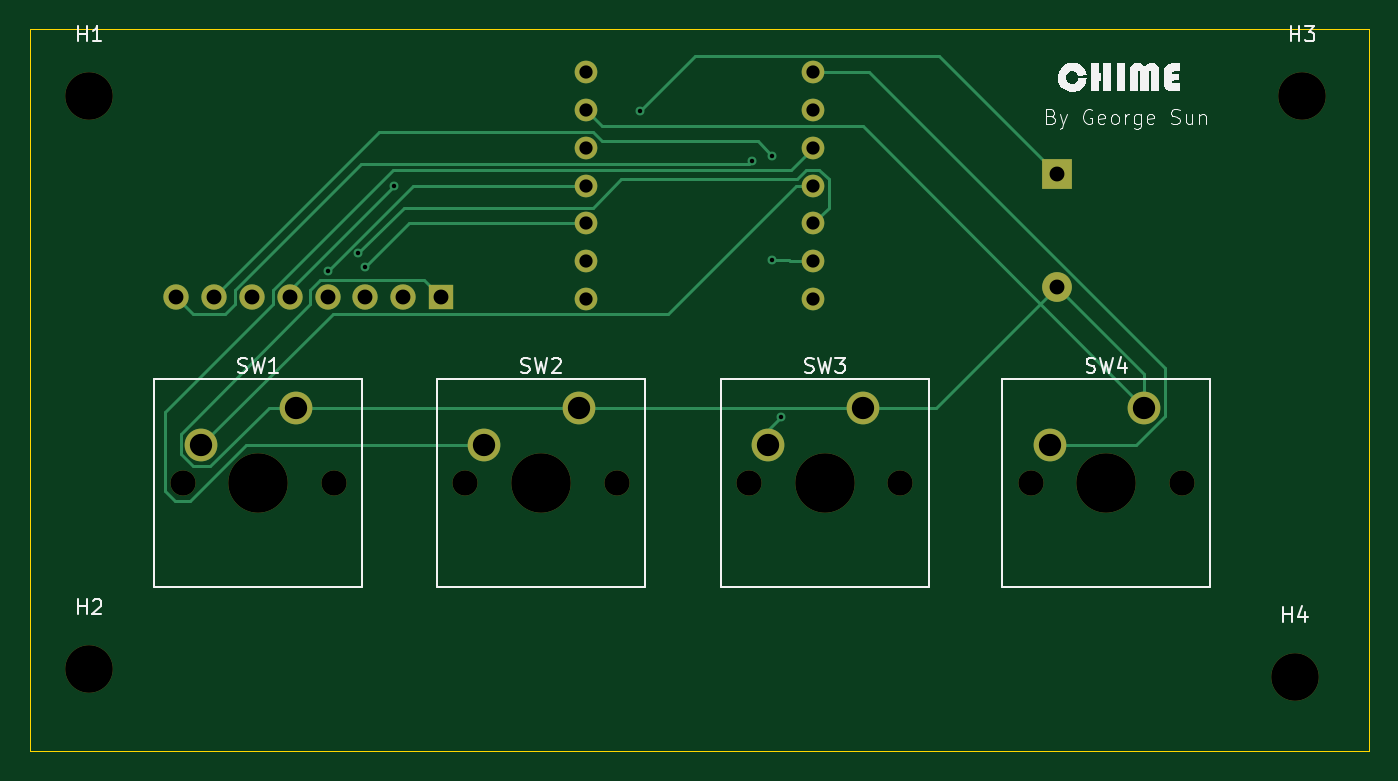
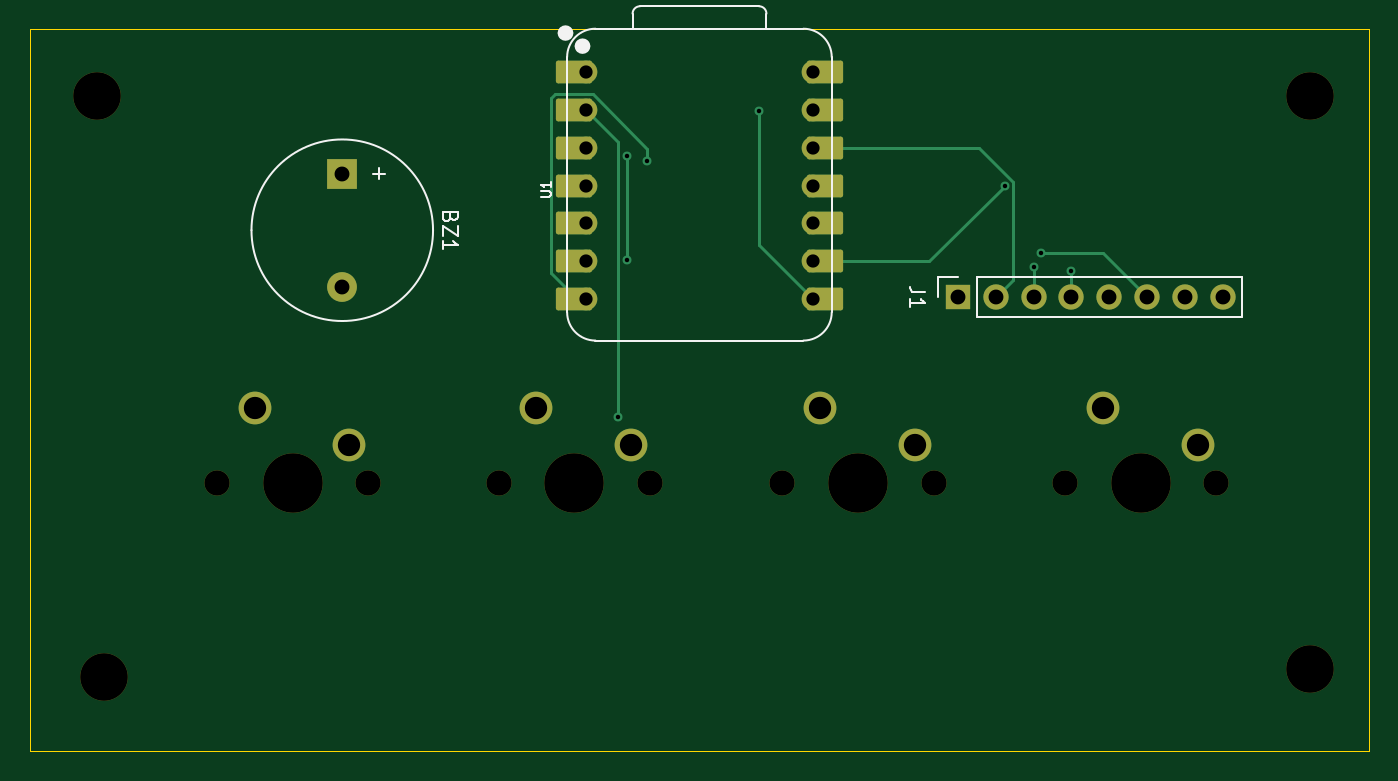
Circuit board: 11 layer files. Board 90.0 x 48.5 mm.
- bottom_copper: musicalalarmclock-B_Cu.gbr (6065 bytes)
- bottom_mask: musicalalarmclock-B_Mask.gbr (3428 bytes)
- paste: musicalalarmclock-B_Paste.gbr (462 bytes)
- bottom_silk: musicalalarmclock-B_Silkscreen.gbr (4893 bytes)
- outline: musicalalarmclock-Edge_Cuts.gbr (619 bytes)
- top_copper: musicalalarmclock-F_Cu.gbr (7275 bytes)
- top_mask: musicalalarmclock-F_Mask.gbr (2184 bytes)
- paste: musicalalarmclock-F_Paste.gbr (462 bytes)
- top_silk: musicalalarmclock-F_Silkscreen.gbr (21270 bytes)
- drill: musicalalarmclock-NPTH.drl (689 bytes)
- drill: musicalalarmclock-PTH.drl (1127 bytes)

=== bottom_copper: musicalalarmclock-B_Cu.gbr (6065 bytes, source omitted) ===
=== bottom_mask: musicalalarmclock-B_Mask.gbr ===
%TF.GenerationSoftware,KiCad,Pcbnew,10.0.5*%
%TF.CreationDate,2026-09-17T17:18:21-04:00*%
%TF.ProjectId,musicalalarmclock,6d757369-6361-46c6-916c-61726d636c6f,rev?*%
%TF.SameCoordinates,Original*%
%TF.FileFunction,Soldermask,Bot*%
%TF.FilePolarity,Negative*%
%FSLAX46Y46*%
G04 Gerber Fmt 4.6, Leading zero omitted, Abs format (unit mm)*
G04 Created by KiCad (PCBNEW 10.0.5) date 2026-09-17 17:18:21*
%MOMM*%
%LPD*%
G01*
G04 APERTURE LIST*
G04 Aperture macros list*
%AMRoundRect*
0 Rectangle with rounded corners*
0 $1 Rounding radius*
0 $2 $3 $4 $5 $6 $7 $8 $9 X,Y pos of 4 corners*
0 Add a 4 corners polygon primitive as box body*
4,1,4,$2,$3,$4,$5,$6,$7,$8,$9,$2,$3,0*
0 Add four circle primitives for the rounded corners*
1,1,$1+$1,$2,$3*
1,1,$1+$1,$4,$5*
1,1,$1+$1,$6,$7*
1,1,$1+$1,$8,$9*
0 Add four rect primitives between the rounded corners*
20,1,$1+$1,$2,$3,$4,$5,0*
20,1,$1+$1,$4,$5,$6,$7,0*
20,1,$1+$1,$6,$7,$8,$9,0*
20,1,$1+$1,$8,$9,$2,$3,0*%
G04 Aperture macros list end*
%ADD10C,1.700000*%
%ADD11C,4.000000*%
%ADD12C,2.200000*%
%ADD13C,3.200000*%
%ADD14R,1.700000X1.700000*%
%ADD15R,2.000000X2.000000*%
%ADD16C,2.000000*%
%ADD17C,1.524000*%
%ADD18RoundRect,0.152400X-1.063600X-0.609600X1.063600X-0.609600X1.063600X0.609600X-1.063600X0.609600X0*%
%ADD19RoundRect,0.152400X1.063600X0.609600X-1.063600X0.609600X-1.063600X-0.609600X1.063600X-0.609600X0*%
G04 APERTURE END LIST*
D10*
%TO.C,SW3*%
X148340000Y-115500000D03*
D11*
X153420000Y-115500000D03*
D10*
X158500000Y-115500000D03*
D12*
X155960000Y-110420000D03*
X149610000Y-112960000D03*
%TD*%
D13*
%TO.C,H1*%
X104000000Y-89500000D03*
%TD*%
D10*
%TO.C,SW1*%
X110260000Y-115500000D03*
D11*
X115340000Y-115500000D03*
D10*
X120420000Y-115500000D03*
D12*
X117880000Y-110420000D03*
X111530000Y-112960000D03*
%TD*%
D13*
%TO.C,H2*%
X104000000Y-128000000D03*
%TD*%
%TO.C,H3*%
X185500000Y-89500000D03*
%TD*%
D10*
%TO.C,SW4*%
X167260000Y-115500000D03*
D11*
X172340000Y-115500000D03*
D10*
X177420000Y-115500000D03*
D12*
X174880000Y-110420000D03*
X168530000Y-112960000D03*
%TD*%
D13*
%TO.C,H4*%
X185000000Y-128500000D03*
%TD*%
D10*
%TO.C,SW2*%
X129260000Y-115500000D03*
D11*
X134340000Y-115500000D03*
D10*
X139420000Y-115500000D03*
D12*
X136880000Y-110420000D03*
X130530000Y-112960000D03*
%TD*%
D14*
%TO.C,J1*%
X127620000Y-103000000D03*
D10*
X125080000Y-103000000D03*
X122540000Y-103000000D03*
X120000000Y-103000000D03*
X117460000Y-103000000D03*
X114920000Y-103000000D03*
X112380000Y-103000000D03*
X109840000Y-103000000D03*
%TD*%
D15*
%TO.C,BZ1*%
X169000000Y-94700000D03*
D16*
X169000000Y-102300000D03*
%TD*%
D17*
%TO.C,U1*%
X152620000Y-87880000D03*
D18*
X153455000Y-87880000D03*
D17*
X152620000Y-90420000D03*
D18*
X153455000Y-90420000D03*
D17*
X152620000Y-92960000D03*
D18*
X153455000Y-92960000D03*
D17*
X152620000Y-95500000D03*
D18*
X153455000Y-95500000D03*
D17*
X152620000Y-98040000D03*
D18*
X153455000Y-98040000D03*
D17*
X152620000Y-100580000D03*
D18*
X153455000Y-100580000D03*
D17*
X152620000Y-103120000D03*
D18*
X153455000Y-103120000D03*
D19*
X136545000Y-103120000D03*
D17*
X137380000Y-103120000D03*
D19*
X136545000Y-100580000D03*
D17*
X137380000Y-100580000D03*
D19*
X136545000Y-98040000D03*
D17*
X137380000Y-98040000D03*
D19*
X136545000Y-95500000D03*
D17*
X137380000Y-95500000D03*
D19*
X136545000Y-92960000D03*
D17*
X137380000Y-92960000D03*
D19*
X136545000Y-90420000D03*
D17*
X137380000Y-90420000D03*
D19*
X136545000Y-87880000D03*
D17*
X137380000Y-87880000D03*
%TD*%
M02*

=== paste: musicalalarmclock-B_Paste.gbr ===
%TF.GenerationSoftware,KiCad,Pcbnew,10.0.5*%
%TF.CreationDate,2026-09-17T17:18:21-04:00*%
%TF.ProjectId,musicalalarmclock,6d757369-6361-46c6-916c-61726d636c6f,rev?*%
%TF.SameCoordinates,Original*%
%TF.FileFunction,Paste,Bot*%
%TF.FilePolarity,Positive*%
%FSLAX46Y46*%
G04 Gerber Fmt 4.6, Leading zero omitted, Abs format (unit mm)*
G04 Created by KiCad (PCBNEW 10.0.5) date 2026-09-17 17:18:21*
%MOMM*%
%LPD*%
G01*
G04 APERTURE LIST*
G04 APERTURE END LIST*
M02*

=== bottom_silk: musicalalarmclock-B_Silkscreen.gbr ===
%TF.GenerationSoftware,KiCad,Pcbnew,10.0.5*%
%TF.CreationDate,2026-09-17T17:18:21-04:00*%
%TF.ProjectId,musicalalarmclock,6d757369-6361-46c6-916c-61726d636c6f,rev?*%
%TF.SameCoordinates,Original*%
%TF.FileFunction,Legend,Bot*%
%TF.FilePolarity,Positive*%
%FSLAX46Y46*%
G04 Gerber Fmt 4.6, Leading zero omitted, Abs format (unit mm)*
G04 Created by KiCad (PCBNEW 10.0.5) date 2026-09-17 17:18:21*
%MOMM*%
%LPD*%
G01*
G04 APERTURE LIST*
%ADD10C,0.150000*%
%ADD11C,0.101600*%
%ADD12C,0.120000*%
%ADD13C,0.127000*%
%ADD14C,0.100000*%
%ADD15C,0.504000*%
G04 APERTURE END LIST*
D10*
X129844819Y-102666666D02*
X130559104Y-102666666D01*
X130559104Y-102666666D02*
X130701961Y-102619047D01*
X130701961Y-102619047D02*
X130797200Y-102523809D01*
X130797200Y-102523809D02*
X130844819Y-102380952D01*
X130844819Y-102380952D02*
X130844819Y-102285714D01*
X130844819Y-103666666D02*
X130844819Y-103095238D01*
X130844819Y-103380952D02*
X129844819Y-103380952D01*
X129844819Y-103380952D02*
X129987676Y-103285714D01*
X129987676Y-103285714D02*
X130082914Y-103190476D01*
X130082914Y-103190476D02*
X130130533Y-103095238D01*
X161731009Y-97619047D02*
X161778628Y-97761904D01*
X161778628Y-97761904D02*
X161826247Y-97809523D01*
X161826247Y-97809523D02*
X161921485Y-97857142D01*
X161921485Y-97857142D02*
X162064342Y-97857142D01*
X162064342Y-97857142D02*
X162159580Y-97809523D01*
X162159580Y-97809523D02*
X162207200Y-97761904D01*
X162207200Y-97761904D02*
X162254819Y-97666666D01*
X162254819Y-97666666D02*
X162254819Y-97285714D01*
X162254819Y-97285714D02*
X161254819Y-97285714D01*
X161254819Y-97285714D02*
X161254819Y-97619047D01*
X161254819Y-97619047D02*
X161302438Y-97714285D01*
X161302438Y-97714285D02*
X161350057Y-97761904D01*
X161350057Y-97761904D02*
X161445295Y-97809523D01*
X161445295Y-97809523D02*
X161540533Y-97809523D01*
X161540533Y-97809523D02*
X161635771Y-97761904D01*
X161635771Y-97761904D02*
X161683390Y-97714285D01*
X161683390Y-97714285D02*
X161731009Y-97619047D01*
X161731009Y-97619047D02*
X161731009Y-97285714D01*
X161254819Y-98190476D02*
X161254819Y-98857142D01*
X161254819Y-98857142D02*
X162254819Y-98190476D01*
X162254819Y-98190476D02*
X162254819Y-98857142D01*
X162254819Y-99761904D02*
X162254819Y-99190476D01*
X162254819Y-99476190D02*
X161254819Y-99476190D01*
X161254819Y-99476190D02*
X161397676Y-99380952D01*
X161397676Y-99380952D02*
X161492914Y-99285714D01*
X161492914Y-99285714D02*
X161540533Y-99190476D01*
X166533866Y-94309048D02*
X166533866Y-95070953D01*
X166914819Y-94690000D02*
X166152914Y-94690000D01*
D11*
X155621520Y-96258809D02*
X155107473Y-96258809D01*
X155107473Y-96258809D02*
X155046997Y-96228571D01*
X155046997Y-96228571D02*
X155016759Y-96198333D01*
X155016759Y-96198333D02*
X154986520Y-96137857D01*
X154986520Y-96137857D02*
X154986520Y-96016904D01*
X154986520Y-96016904D02*
X155016759Y-95956428D01*
X155016759Y-95956428D02*
X155046997Y-95926190D01*
X155046997Y-95926190D02*
X155107473Y-95895952D01*
X155107473Y-95895952D02*
X155621520Y-95895952D01*
X154986520Y-95260952D02*
X154986520Y-95623809D01*
X154986520Y-95442381D02*
X155621520Y-95442381D01*
X155621520Y-95442381D02*
X155530806Y-95502857D01*
X155530806Y-95502857D02*
X155470330Y-95563333D01*
X155470330Y-95563333D02*
X155440092Y-95623809D01*
%TO.C,J1*%
D12*
X108510000Y-104330000D02*
X108510000Y-101670000D01*
X126350000Y-101670000D02*
X108510000Y-101670000D01*
X126350000Y-104330000D02*
X108510000Y-104330000D01*
X126350000Y-104330000D02*
X126350000Y-101670000D01*
X128950000Y-101670000D02*
X127620000Y-101670000D01*
X128950000Y-103000000D02*
X128950000Y-101670000D01*
%TO.C,BZ1*%
X175100000Y-98500000D02*
G75*
G02*
X162900000Y-98500000I-6100000J0D01*
G01*
X162900000Y-98500000D02*
G75*
G02*
X175100000Y-98500000I6100000J0D01*
G01*
%TO.C,U1*%
D13*
X136110000Y-104009000D02*
X136110000Y-86864000D01*
D14*
X138015000Y-84959000D02*
X151985000Y-84959000D01*
D13*
X138015000Y-84959000D02*
X151985000Y-84959000D01*
X140496000Y-83949000D02*
X140496000Y-84959000D01*
X148991272Y-83449000D02*
X140996000Y-83449000D01*
X149495000Y-84959000D02*
X149491272Y-83948728D01*
X151985000Y-105914000D02*
X138015000Y-105914000D01*
X153890000Y-104009000D02*
X153890000Y-86864000D01*
X136110000Y-86864000D02*
G75*
G02*
X138015000Y-84959000I1905000J0D01*
G01*
X138015000Y-105914000D02*
G75*
G02*
X136110000Y-104009000I1J1905001D01*
G01*
X140496000Y-83949000D02*
G75*
G02*
X140996000Y-83449000I500000J0D01*
G01*
X148991272Y-83449000D02*
G75*
G02*
X149491300Y-83948728I28J-500000D01*
G01*
X151985000Y-84959000D02*
G75*
G02*
X153890000Y-86864000I0J-1905000D01*
G01*
X153890000Y-104009000D02*
G75*
G02*
X151985000Y-105914000I-1905001J1D01*
G01*
D15*
X153109000Y-86130000D02*
G75*
G02*
X152605000Y-86130000I-252000J0D01*
G01*
X152605000Y-86130000D02*
G75*
G02*
X153109000Y-86130000I252000J0D01*
G01*
X154252000Y-85250000D02*
G75*
G02*
X153748000Y-85250000I-252000J0D01*
G01*
X153748000Y-85250000D02*
G75*
G02*
X154252000Y-85250000I252000J0D01*
G01*
%TD*%
M02*

=== outline: musicalalarmclock-Edge_Cuts.gbr ===
%TF.GenerationSoftware,KiCad,Pcbnew,10.0.5*%
%TF.CreationDate,2026-09-17T17:18:21-04:00*%
%TF.ProjectId,musicalalarmclock,6d757369-6361-46c6-916c-61726d636c6f,rev?*%
%TF.SameCoordinates,Original*%
%TF.FileFunction,Profile,NP*%
%FSLAX46Y46*%
G04 Gerber Fmt 4.6, Leading zero omitted, Abs format (unit mm)*
G04 Created by KiCad (PCBNEW 10.0.5) date 2026-09-17 17:18:21*
%MOMM*%
%LPD*%
G01*
G04 APERTURE LIST*
%TA.AperFunction,Profile*%
%ADD10C,0.050000*%
%TD*%
G04 APERTURE END LIST*
D10*
X100000000Y-85000000D02*
X190000000Y-85000000D01*
X190000000Y-133500000D01*
X100000000Y-133500000D01*
X100000000Y-85000000D01*
M02*

=== top_copper: musicalalarmclock-F_Cu.gbr (7275 bytes, source omitted) ===
=== top_mask: musicalalarmclock-F_Mask.gbr ===
%TF.GenerationSoftware,KiCad,Pcbnew,10.0.5*%
%TF.CreationDate,2026-09-17T17:18:21-04:00*%
%TF.ProjectId,musicalalarmclock,6d757369-6361-46c6-916c-61726d636c6f,rev?*%
%TF.SameCoordinates,Original*%
%TF.FileFunction,Soldermask,Top*%
%TF.FilePolarity,Negative*%
%FSLAX46Y46*%
G04 Gerber Fmt 4.6, Leading zero omitted, Abs format (unit mm)*
G04 Created by KiCad (PCBNEW 10.0.5) date 2026-09-17 17:18:21*
%MOMM*%
%LPD*%
G01*
G04 APERTURE LIST*
%ADD10C,1.700000*%
%ADD11C,4.000000*%
%ADD12C,2.200000*%
%ADD13C,3.200000*%
%ADD14R,1.700000X1.700000*%
%ADD15R,2.000000X2.000000*%
%ADD16C,2.000000*%
%ADD17C,1.524000*%
G04 APERTURE END LIST*
D10*
%TO.C,SW3*%
X148340000Y-115500000D03*
D11*
X153420000Y-115500000D03*
D10*
X158500000Y-115500000D03*
D12*
X155960000Y-110420000D03*
X149610000Y-112960000D03*
%TD*%
D13*
%TO.C,H1*%
X104000000Y-89500000D03*
%TD*%
D10*
%TO.C,SW1*%
X110260000Y-115500000D03*
D11*
X115340000Y-115500000D03*
D10*
X120420000Y-115500000D03*
D12*
X117880000Y-110420000D03*
X111530000Y-112960000D03*
%TD*%
D13*
%TO.C,H2*%
X104000000Y-128000000D03*
%TD*%
%TO.C,H3*%
X185500000Y-89500000D03*
%TD*%
D10*
%TO.C,SW4*%
X167260000Y-115500000D03*
D11*
X172340000Y-115500000D03*
D10*
X177420000Y-115500000D03*
D12*
X174880000Y-110420000D03*
X168530000Y-112960000D03*
%TD*%
D13*
%TO.C,H4*%
X185000000Y-128500000D03*
%TD*%
D10*
%TO.C,SW2*%
X129260000Y-115500000D03*
D11*
X134340000Y-115500000D03*
D10*
X139420000Y-115500000D03*
D12*
X136880000Y-110420000D03*
X130530000Y-112960000D03*
%TD*%
D14*
%TO.C,J1*%
X127620000Y-103000000D03*
D10*
X125080000Y-103000000D03*
X122540000Y-103000000D03*
X120000000Y-103000000D03*
X117460000Y-103000000D03*
X114920000Y-103000000D03*
X112380000Y-103000000D03*
X109840000Y-103000000D03*
%TD*%
D15*
%TO.C,BZ1*%
X169000000Y-94700000D03*
D16*
X169000000Y-102300000D03*
%TD*%
D17*
%TO.C,U1*%
X152620000Y-87880000D03*
X152620000Y-90420000D03*
X152620000Y-92960000D03*
X152620000Y-95500000D03*
X152620000Y-98040000D03*
X152620000Y-100580000D03*
X152620000Y-103120000D03*
X137380000Y-103120000D03*
X137380000Y-100580000D03*
X137380000Y-98040000D03*
X137380000Y-95500000D03*
X137380000Y-92960000D03*
X137380000Y-90420000D03*
X137380000Y-87880000D03*
%TD*%
M02*

=== paste: musicalalarmclock-F_Paste.gbr ===
%TF.GenerationSoftware,KiCad,Pcbnew,10.0.5*%
%TF.CreationDate,2026-09-17T17:18:21-04:00*%
%TF.ProjectId,musicalalarmclock,6d757369-6361-46c6-916c-61726d636c6f,rev?*%
%TF.SameCoordinates,Original*%
%TF.FileFunction,Paste,Top*%
%TF.FilePolarity,Positive*%
%FSLAX46Y46*%
G04 Gerber Fmt 4.6, Leading zero omitted, Abs format (unit mm)*
G04 Created by KiCad (PCBNEW 10.0.5) date 2026-09-17 17:18:21*
%MOMM*%
%LPD*%
G01*
G04 APERTURE LIST*
G04 APERTURE END LIST*
M02*

=== top_silk: musicalalarmclock-F_Silkscreen.gbr (21270 bytes, source omitted) ===
=== drill: musicalalarmclock-NPTH.drl ===
M48
; DRILL file KiCad 10.0.5 date 2026-09-17T17:18:27
; FORMAT={-:-/ absolute / metric / decimal}
; #@! TF.CreationDate,2026-09-17T17:18:27-04:00
; #@! TF.GenerationSoftware,Kicad,Pcbnew,10.0.5
; #@! TF.FileFunction,NonPlated,1,2,NPTH
FMAT,2
METRIC
; #@! TA.AperFunction,NonPlated,NPTH,ComponentDrill
T1C1.700
; #@! TA.AperFunction,NonPlated,NPTH,ComponentDrill
T2C3.200
; #@! TA.AperFunction,NonPlated,NPTH,ComponentDrill
T3C4.000
%
G90
G05
T1
X110.26Y-115.5
X120.42Y-115.5
X129.26Y-115.5
X139.42Y-115.5
X148.34Y-115.5
X158.5Y-115.5
X167.26Y-115.5
X177.42Y-115.5
T2
X104.0Y-89.5
X104.0Y-128.0
X185.0Y-128.5
X185.5Y-89.5
T3
X115.34Y-115.5
X134.34Y-115.5
X153.42Y-115.5
X172.34Y-115.5
M30

=== drill: musicalalarmclock-PTH.drl ===
M48
; DRILL file KiCad 10.0.5 date 2026-09-17T17:18:27
; FORMAT={-:-/ absolute / metric / decimal}
; #@! TF.CreationDate,2026-09-17T17:18:27-04:00
; #@! TF.GenerationSoftware,Kicad,Pcbnew,10.0.5
; #@! TF.FileFunction,Plated,1,2,PTH
FMAT,2
METRIC
; #@! TA.AperFunction,Plated,PTH,ViaDrill
T1C0.300
; #@! TA.AperFunction,Plated,PTH,ComponentDrill
T2C0.889
; #@! TA.AperFunction,Plated,PTH,ComponentDrill
T3C1.000
; #@! TA.AperFunction,Plated,PTH,ComponentDrill
T4C1.500
%
G90
G05
T1
X120.007Y-101.25
X122.053Y-100.053
X122.5Y-101.0
X124.5Y-95.5
X137.38Y-92.96
X141.0Y-90.5
X148.5Y-93.838
X149.9Y-93.5
X149.9Y-100.5
X150.5Y-111.02
T2
X137.38Y-87.88
X137.38Y-90.42
X137.38Y-92.96
X137.38Y-95.5
X137.38Y-98.04
X137.38Y-100.58
X137.38Y-103.12
X152.62Y-87.88
X152.62Y-90.42
X152.62Y-92.96
X152.62Y-95.5
X152.62Y-98.04
X152.62Y-100.58
X152.62Y-103.12
T3
X109.84Y-103.0
X112.38Y-103.0
X114.92Y-103.0
X117.46Y-103.0
X120.0Y-103.0
X122.54Y-103.0
X125.08Y-103.0
X127.62Y-103.0
X169.0Y-94.7
X169.0Y-102.3
T4
X111.53Y-112.96
X117.88Y-110.42
X130.53Y-112.96
X136.88Y-110.42
X149.61Y-112.96
X155.96Y-110.42
X168.53Y-112.96
X174.88Y-110.42
M30
